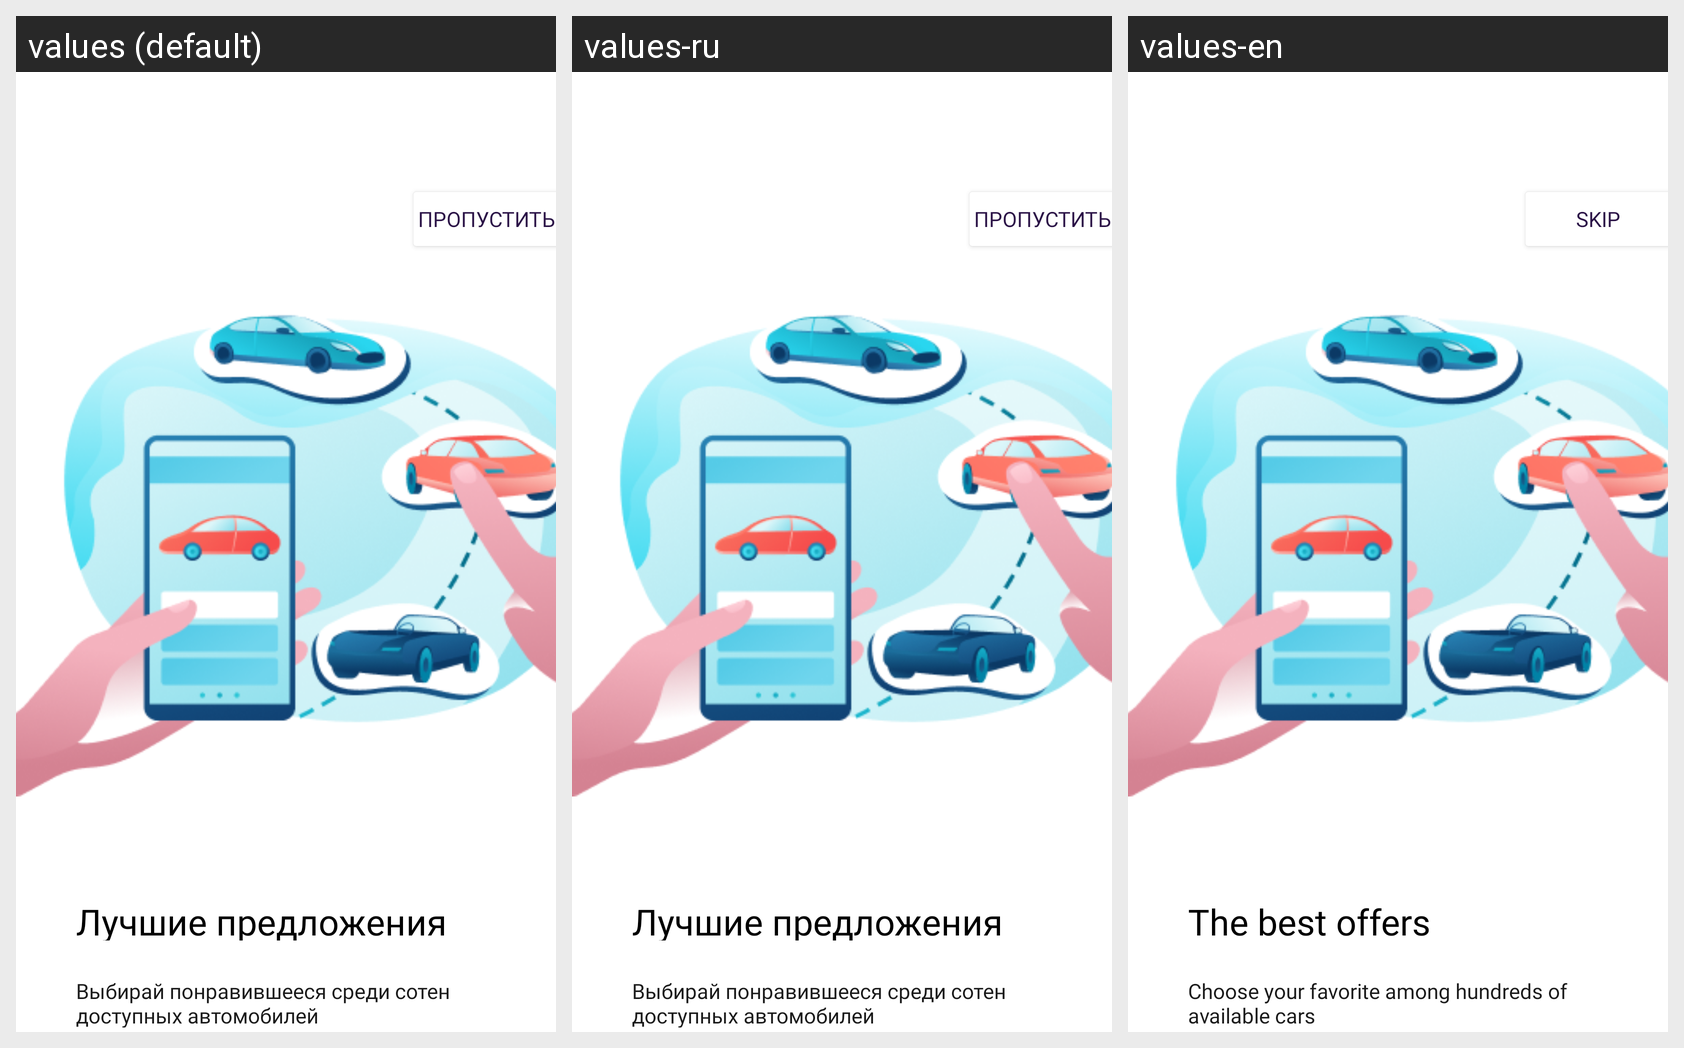

Locale-by-locale string values for the Android screen shown in this grid:
Android screen res/layout/onboarding_third.xml rendered under 3 locales, left to right: values (default), values-ru, values-en. Device: Nexus 5 (rendered at 1080×1920; each locale shown at half size, 540×960, under a caption strip naming it); theme Theme.DriveNext.
Strings drawn on this screen, with the default value and each locale's value (text and hints the layout hard-codes, and strings that could not be matched under every locale, appear in the picture but are not listed):

miss_btn
  values: Пропустить
  values-ru: Пропустить
  values-en: Skip

offers
  values: Лучшие предложения
  values-ru: Лучшие предложения
  values-en: The best offers

offers_txt
  values: Выбирай понравившееся среди сотен доступных автомобилей
  values-ru: Выбирай понравившееся среди сотен доступных автомобилей
  values-en: Choose your favorite among hundreds of available cars
